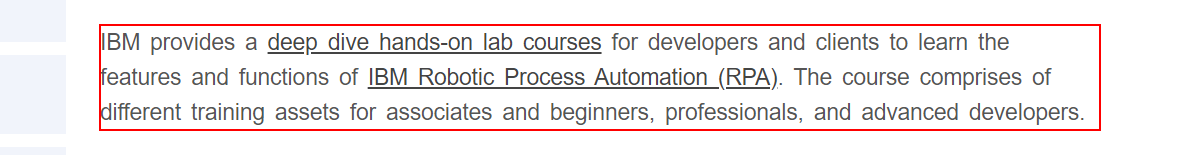
Workflow: Browser

Step 1: get-text from the paragraph
